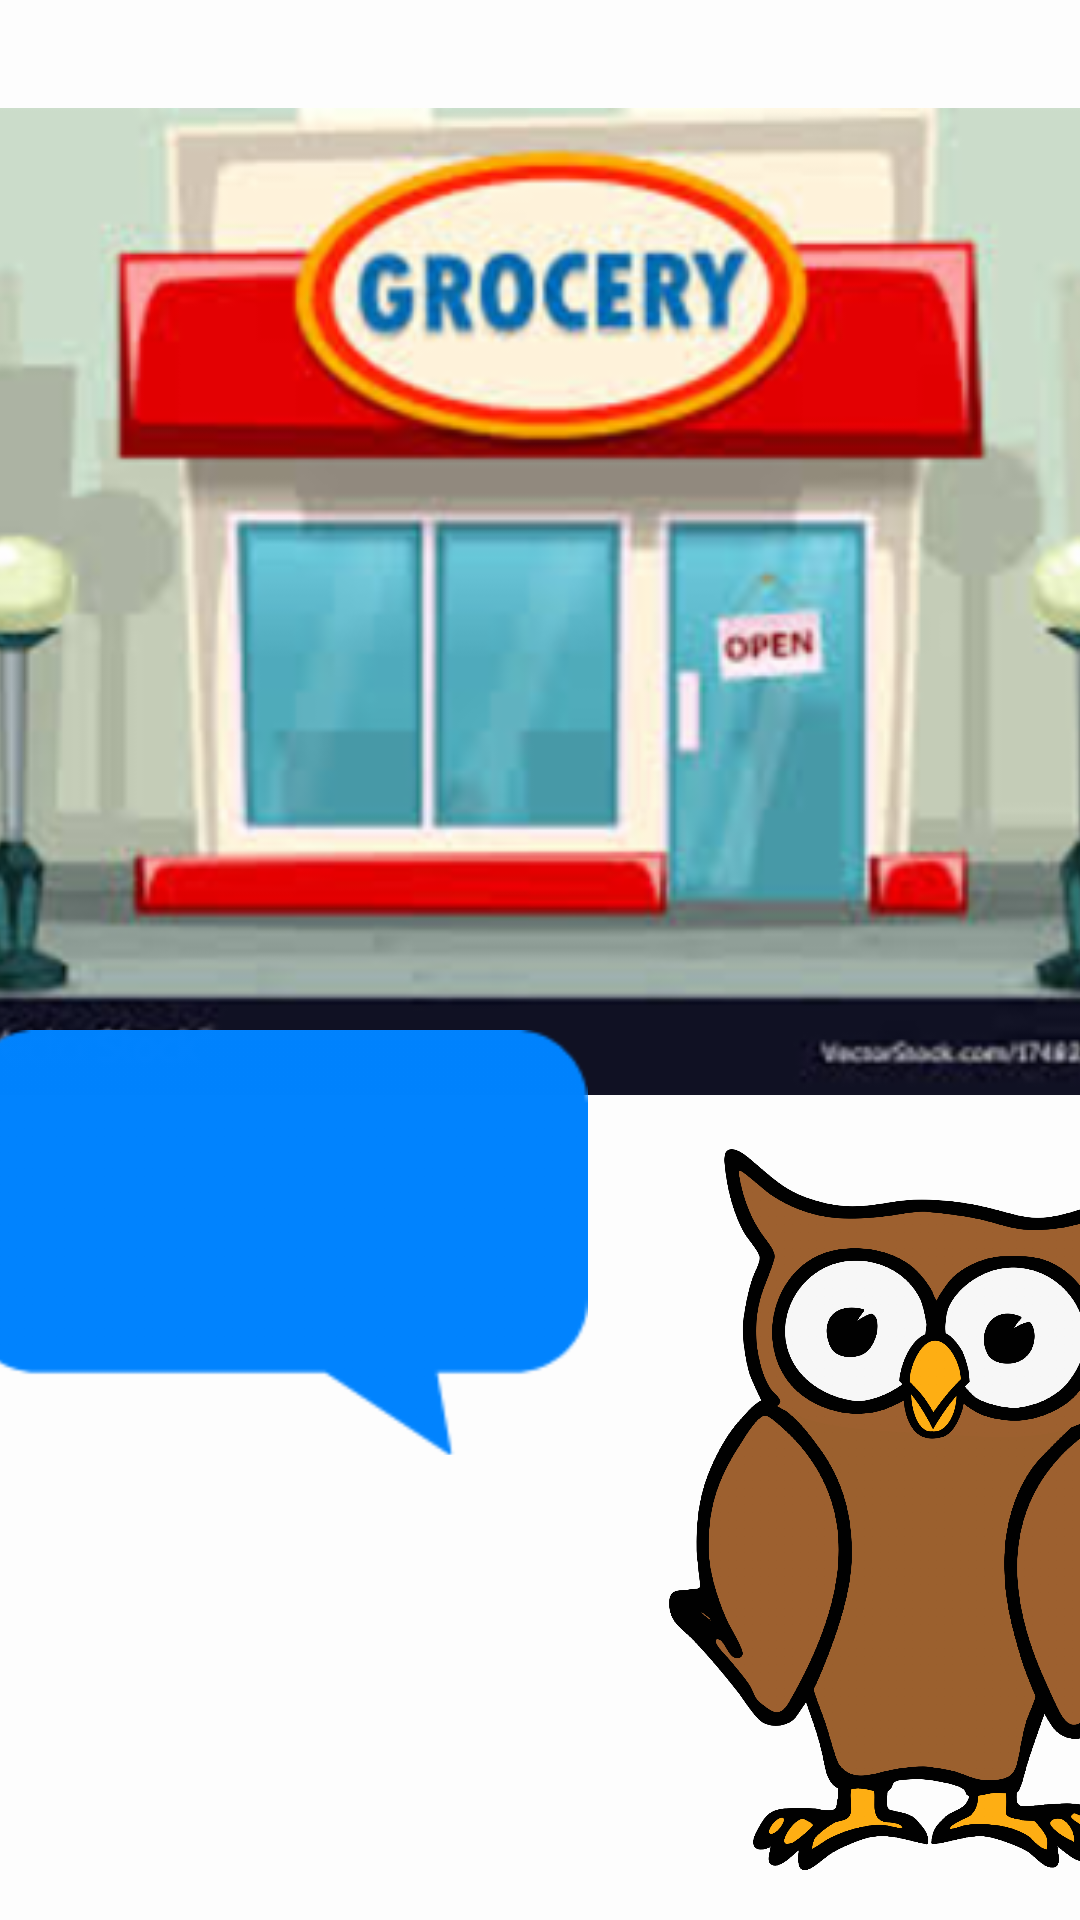

Write the Android layout XML for this screen, with the resource values it uses.
<!-- AndroidManifest.xml: application theme AppTheme.NoActionBar -->
<!-- res/layout/activity_rpcustomer1.xml -->
<?xml version="1.0" encoding="utf-8"?>
<android.support.constraint.ConstraintLayout xmlns:android="http://schemas.android.com/apk/res/android"
    xmlns:app="http://schemas.android.com/apk/res-auto"
    xmlns:tools="http://schemas.android.com/tools"
    android:layout_width="match_parent"
    android:layout_height="match_parent"
    android:background="@color/colorPrimary"
    tools:context=".RPCustomer1">

    <ImageView
        android:id="@+id/imageView"
        android:layout_width="404dp"
        android:layout_height="395dp"
        android:layout_marginTop="94dp"
        android:layout_marginBottom="242dp"
        android:contentDescription="@string/grocerystore"
        app:layout_constraintBottom_toBottomOf="parent"
        app:layout_constraintEnd_toEndOf="parent"
        app:layout_constraintHorizontal_bias="0.428"
        app:layout_constraintStart_toStartOf="parent"
        app:layout_constraintTop_toTopOf="parent"
        app:layout_constraintVertical_bias="1.0"
        app:srcCompat="@drawable/store" />

    <Button
        android:id="@+id/help_button"
        android:layout_width="163dp"
        android:layout_height="42dp"
        android:layout_marginStart="28dp"
        android:layout_marginTop="634dp"
        android:layout_marginEnd="220dp"
        android:layout_marginBottom="55dp"
        android:background="@drawable/rounded_button"
        android:text="@string/get_help"
        android:onClick="onClick"
        android:textAllCaps="false"
        app:layout_constraintBottom_toBottomOf="parent"
        app:layout_constraintEnd_toEndOf="parent"
        app:layout_constraintHorizontal_bias="0.0"
        app:layout_constraintStart_toStartOf="parent"
        app:layout_constraintTop_toTopOf="parent" />

    <ImageView
        android:id="@+id/imageView2"
        android:layout_width="172dp"
        android:layout_height="365dp"
        android:layout_marginStart="223dp"
        android:layout_marginTop="366dp"
        android:layout_marginEnd="16dp"
        android:contentDescription="@string/owl"
        app:layout_constraintBottom_toBottomOf="parent"
        app:layout_constraintEnd_toEndOf="parent"
        app:layout_constraintHorizontal_bias="0.0"
        app:layout_constraintStart_toStartOf="parent"
        app:layout_constraintTop_toTopOf="parent"
        app:srcCompat="@drawable/owl" />

    <android.support.v7.widget.Toolbar
        android:id="@+id/toolbar3"
        android:layout_width="match_parent"
        android:layout_height="97dp"
        android:layout_marginBottom="16dp"
        android:background="@color/colorPrimaryDark"
        android:minHeight="?attr/actionBarSize"
        android:theme="?attr/actionBarTheme"
        app:layout_constraintBottom_toTopOf="@+id/imageView"
        app:layout_constraintEnd_toEndOf="parent"
        app:layout_constraintStart_toStartOf="parent"
        app:layout_constraintTop_toTopOf="parent" />

    <Button
        android:id="@+id/button4"
        android:layout_width="65dp"
        android:layout_height="52dp"
        android:layout_marginStart="302dp"
        android:layout_marginTop="7dp"
        android:layout_marginEnd="7dp"
        android:layout_marginBottom="643dp"
        android:background="@drawable/homebutton"
        android:onClick="goToHomePage"
        app:layout_constraintBottom_toBottomOf="parent"
        app:layout_constraintEnd_toEndOf="parent"
        app:layout_constraintStart_toStartOf="parent"
        app:layout_constraintTop_toTopOf="parent" />

    <ImageView
        android:id="@+id/imageView5"
        android:layout_width="208dp"
        android:layout_height="263dp"
        android:layout_marginStart="13dp"
        android:layout_marginTop="328dp"
        android:layout_marginEnd="190dp"
        android:layout_marginBottom="140dp"
        app:layout_constraintBottom_toBottomOf="parent"
        app:layout_constraintEnd_toEndOf="parent"
        app:layout_constraintStart_toStartOf="parent"
        app:layout_constraintTop_toTopOf="parent"
        app:srcCompat="@drawable/speechbubble2" />

    <EditText
        android:id="@+id/editText"
        android:layout_width="182dp"
        android:layout_height="wrap_content"
        android:layout_marginStart="21dp"
        android:layout_marginTop="399dp"
        android:layout_marginEnd="208dp"
        android:layout_marginBottom="242dp"
        android:background="@null"
        android:ems="10"
        android:inputType="textMultiLine"
        android:text="Enter the store and get a shopping basket."
        android:textAlignment="center"
        android:textSize="24sp"
        app:layout_constraintBottom_toBottomOf="parent"
        app:layout_constraintEnd_toEndOf="parent"
        app:layout_constraintStart_toStartOf="parent"
        app:layout_constraintTop_toTopOf="parent" />

    <Button
        android:id="@+id/button6"
        android:layout_width="163dp"
        android:layout_height="42dp"
        android:layout_marginStart="28dp"
        android:layout_marginTop="560dp"
        android:layout_marginEnd="220dp"
        android:layout_marginBottom="129dp"
        android:background="@drawable/rounded_button"
        android:text="Completed"
        android:onClick="goToNextStep"
        android:textAllCaps="false"
        app:layout_constraintBottom_toBottomOf="parent"
        app:layout_constraintEnd_toEndOf="parent"
        app:layout_constraintHorizontal_bias="0.0"
        app:layout_constraintStart_toStartOf="parent"
        app:layout_constraintTop_toTopOf="parent" />

</android.support.constraint.ConstraintLayout>
<!-- resources referenced by this layout -->
<resources>
  <color name="colorPrimary">#A1FFFFFF</color>
  <color name="colorPrimaryDark">#DCF0F8</color>
  <!-- drawable homebutton: png bitmap (drawable-hdpi, 30268 bytes) -->
  <!-- drawable owl: png bitmap (drawable-hdpi, 194318 bytes) -->
  <!-- drawable rounded_button (drawable) -->
  <?xml version="1.0" encoding="utf-8"?>
  <selector xmlns:android="http://schemas.android.com/apk/res/android">
      <item>
          <shape android:shape="rectangle">
              <solid android:color="#0884FF"/>
              <stroke android:color="#0884FF" android:width="2dp" />
              
              <corners android:radius="15dp" />
          </shape>
      </item>
  </selector>
  <!-- drawable speechbubble2: png bitmap (drawable-hdpi, 9518 bytes) -->
  <!-- drawable store: png bitmap (drawable-hdpi, 43637 bytes) -->
  <string name="get_help">Get Help</string>
  <string name="grocerystore">grocerystore</string>
  <string name="owl">owl</string>
  <style name="AppTheme.NoActionBar">
          <item name="windowActionBar">false</item>
          <item name="windowNoTitle">true</item>
      </style>
</resources>
